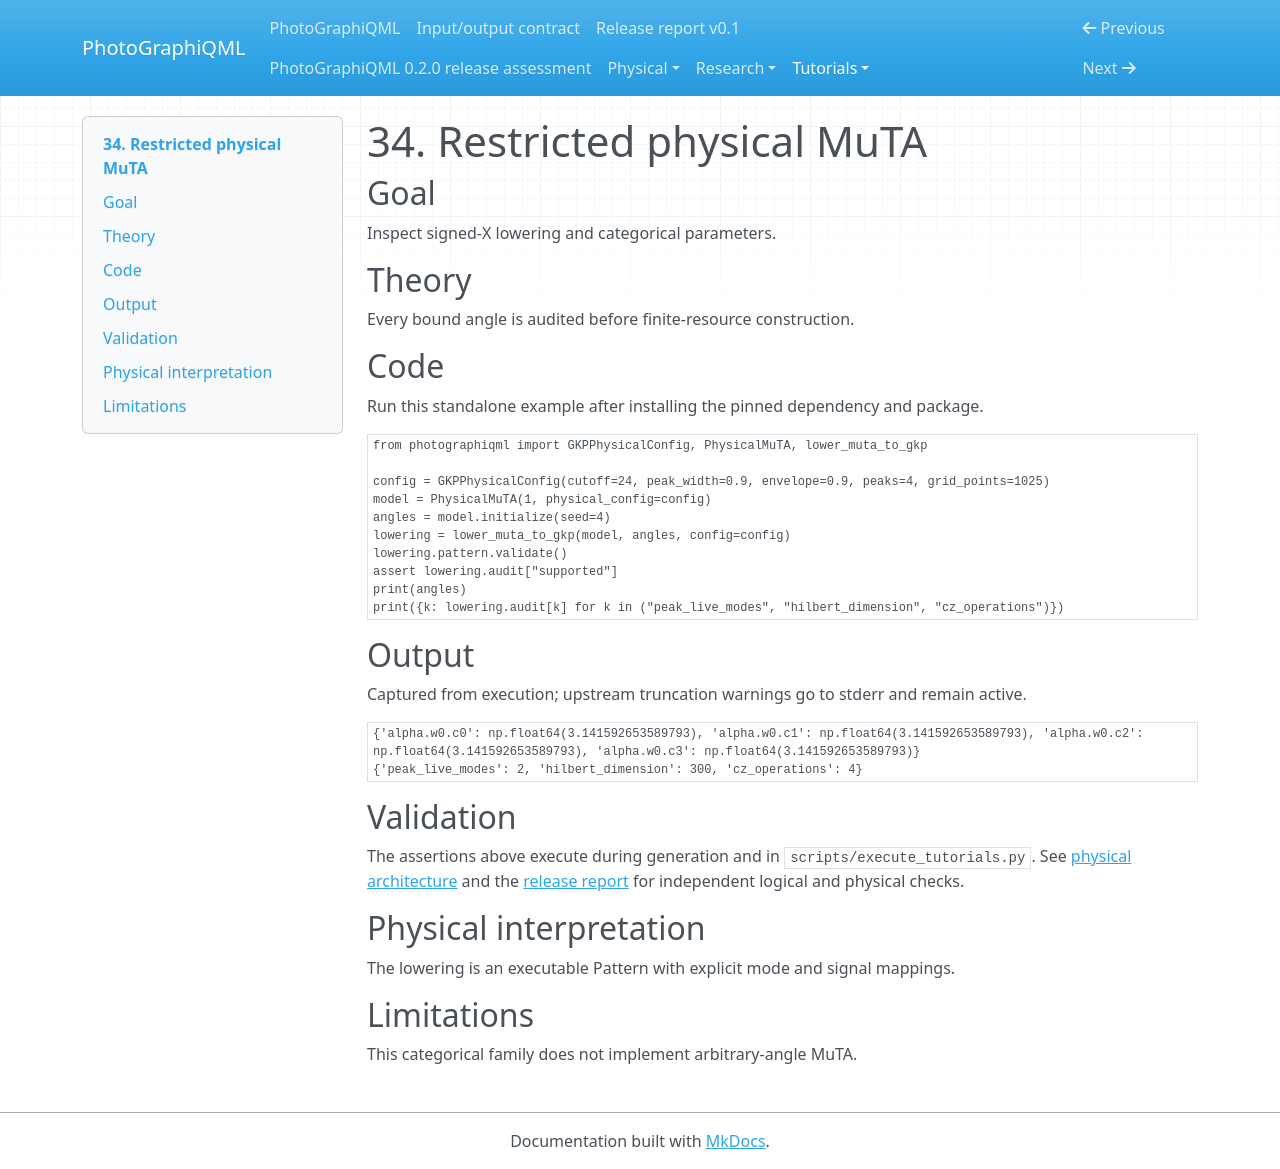

repository: chinmoybiswasdeep/PhotoGraphiQML · page: tutorials/34_restricted_physical_muta/index.html · generator: mkdocs

# 34. Restricted physical MuTA

## Goal

Inspect signed-X lowering and categorical parameters.

## Theory

Every bound angle is audited before finite-resource construction.

## Code

Run this standalone example after installing the pinned dependency and package.

```python
from photographiqml import GKPPhysicalConfig, PhysicalMuTA, lower_muta_to_gkp

config = GKPPhysicalConfig(cutoff=24, peak_width=0.9, envelope=0.9, peaks=4, grid_points=1025)
model = PhysicalMuTA(1, physical_config=config)
angles = model.initialize(seed=4)
lowering = lower_muta_to_gkp(model, angles, config=config)
lowering.pattern.validate()
assert lowering.audit["supported"]
print(angles)
print({k: lowering.audit[k] for k in ("peak_live_modes", "hilbert_dimension", "cz_operations")})
```

## Output

Captured from execution; upstream truncation warnings go to stderr and remain active.

```text
{'alpha.w0.c0': np.float64(3.141592653589793), 'alpha.w0.c1': np.float64(3.141592653589793), 'alpha.w0.c2': np.float64(3.141592653589793), 'alpha.w0.c3': np.float64(3.141592653589793)}
{'peak_live_modes': 2, 'hilbert_dimension': 300, 'cz_operations': 4}
```

## Validation

The assertions above execute during generation and in `scripts/execute_tutorials.py`.
See [physical architecture](../physical/architecture.md) and the
[release report](../release-report.md) for independent logical and physical checks.

## Physical interpretation

The lowering is an executable Pattern with explicit mode and signal mappings.

## Limitations

This categorical family does not implement arbitrary-angle MuTA.
